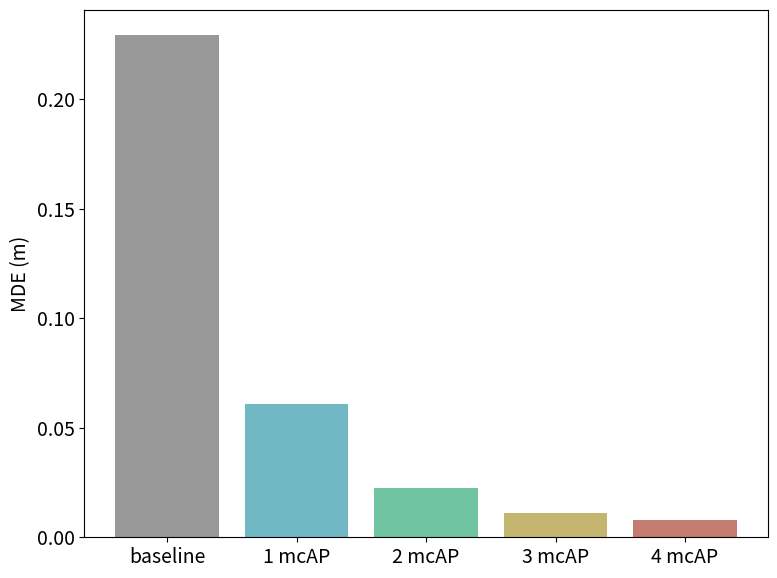
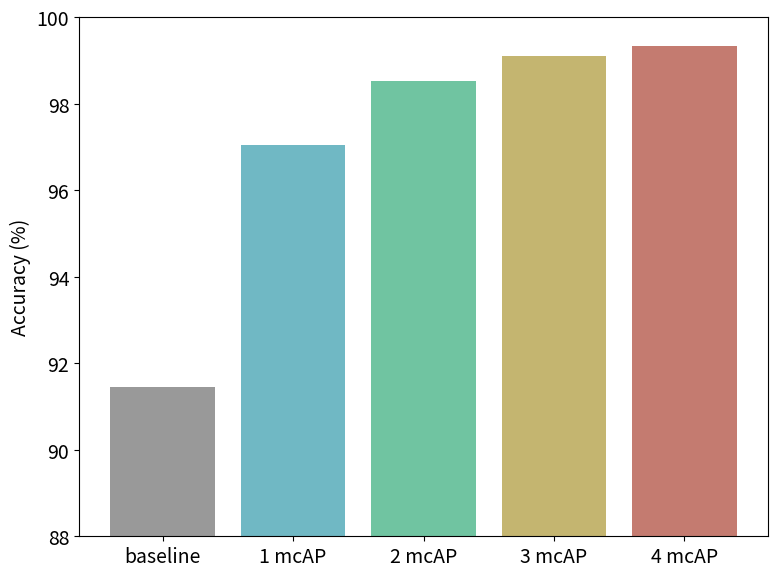

Reproduce these figures in Python, in order.
import matplotlib.pyplot as plt
import numpy as np

# Data
labels = ['baseline', '1 mcAP', '2 mcAP', '3 mcAP', '4 mcAP']
MDE = [0.2294, 0.061, 0.0227, 0.0112, 0.0081]
Accuracy = [91.46, 97.05, 98.52, 99.11, 99.34]

# Colors
colors = ['#999999', '#70b8c4', '#70c4a1', '#c4b570', '#c47b70']

# Set font size
plt.rcParams.update({'font.size': 14})

# Plot MDE
plt.figure(figsize=(8, 6))
plt.bar(labels, MDE, color=colors)
plt.ylabel("MDE (m)")
plt.tight_layout()
plt.show()

# Plot Accuracy
plt.figure(figsize=(8, 6))
plt.bar(labels, Accuracy, color=colors)
plt.ylabel("Accuracy (%)")
plt.ylim(88, 100)
plt.tight_layout()
plt.show()
